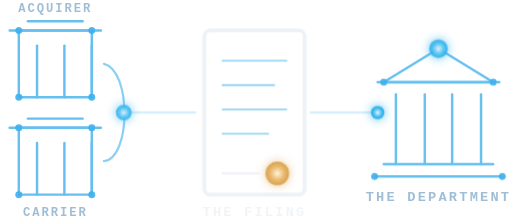
t = 0.00 s
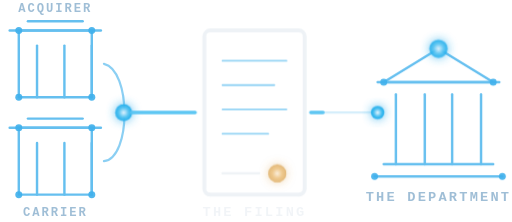
t = 1.67 s
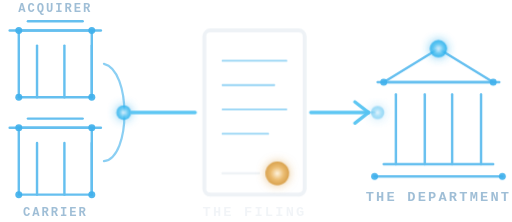
t = 3.33 s
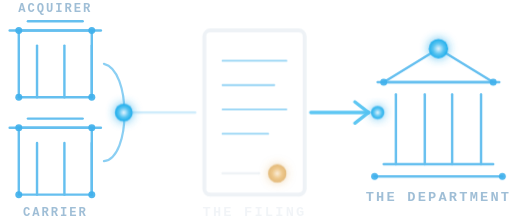
t = 5.00 s
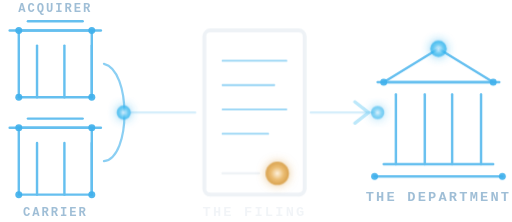
t = 6.67 s
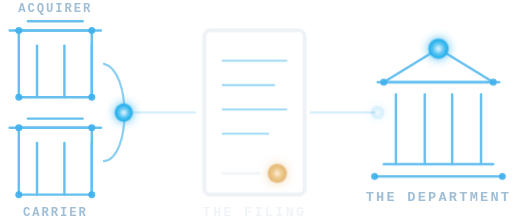
t = 8.33 s

The animated SVG that drew these frames (rendered in a browser with its animation timeline set to each time). Animation: 3 CSS @keyframes rules; frames cover the first 8.33 s, repeats indefinitely.

<svg viewBox="18 24 336 146" xmlns="http://www.w3.org/2000/svg" role="img" aria-label="An acquirer and a carrier joined by a transaction bracket, the filing prepared as a solid document with one solid mark, and the filing travelling to the Department's building">
  <!-- glynloen-meta --><title>Form A and Form D filing | Glynloen Insurance Consulting</title><desc>An acquirer and a carrier joined by a transaction bracket, the filing prepared as a solid document with one solid mark, and the filing travelling to the Department's building</desc><metadata><rdf:RDF xmlns:rdf="http://www.w3.org/1999/02/22-rdf-syntax-ns#" xmlns:dc="http://purl.org/dc/elements/1.1/"><rdf:Description rdf:about=""><dc:title>Form A and Form D filing | Glynloen Insurance Consulting</dc:title><dc:description>An acquirer and a carrier joined by a transaction bracket, the filing prepared as a solid document with one solid mark, and the filing travelling to the Department's building</dc:description><dc:creator>Glynloen Insurance Consulting</dc:creator><dc:publisher>Glynloen Insurance Consulting</dc:publisher><dc:rights>© 2026 Glynloen Insurance Consulting. All rights reserved.</dc:rights><dc:source>https://glynloen.com/</dc:source></rdf:Description></rdf:RDF></metadata><!-- /glynloen-meta -->
  <defs>
    <radialGradient id="amb" cx="50%" cy="50%" r="50%"><stop offset="0%" stop-color="#fff4df"/><stop offset="55%" stop-color="#ecbd72"/><stop offset="100%" stop-color="#d9a24e"/></radialGradient>
    <filter id="aglow" x="-80%" y="-80%" width="260%" height="260%"><feGaussianBlur stdDeviation="3" result="b"/><feFlood flood-color="#d9a24e" flood-opacity=".6"/><feComposite in2="b" operator="in" result="g"/><feMerge><feMergeNode in="g"/><feMergeNode in="SourceGraphic"/></feMerge></filter>

    <filter id="glow" x="-60%" y="-60%" width="220%" height="220%"><feGaussianBlur stdDeviation="3" result="b"/><feMerge><feMergeNode in="b"/><feMergeNode in="SourceGraphic"/></feMerge></filter>
    <radialGradient id="node" cx="50%" cy="50%" r="50%"><stop offset="0%" stop-color="#eaf7ff"/><stop offset="55%" stop-color="#57c4f2"/><stop offset="100%" stop-color="#12aaeb"/></radialGradient>
  </defs>
  <style>
    .nd{transform-box:fill-box;transform-origin:center;animation-name:pls;animation-timing-function:ease-in-out;animation-iteration-count:infinite}
    @keyframes pls{0%,100%{opacity:.7;transform:scale(1)}50%{opacity:1;transform:scale(1.3)}}
    .drw{stroke-dasharray:100;stroke-dashoffset:100;animation:draw 9s linear infinite}
    @keyframes draw{0%{stroke-dashoffset:100;opacity:0}3%{opacity:.95}14%{stroke-dashoffset:0}46%{stroke-dashoffset:0;opacity:.95}56%{opacity:0}100%{stroke-dashoffset:0;opacity:0}}
    .fl{animation:flare 9s linear infinite}
    @keyframes flare{0%,12%{opacity:.15}18%{opacity:1}46%{opacity:.85}58%,100%{opacity:.15}}
    @media(prefers-reduced-motion:reduce){.nd{animation:none}.drw{animation:none;stroke-dasharray:none;stroke-dashoffset:0;opacity:.6}.fl{animation:none;opacity:.8}}
  </style>
  <g stroke="#3fb0ec" stroke-width="1.6" opacity="0.8" fill="none" stroke-linejoin="round" stroke-linecap="round"><polygon points="30,44 78,44 78,88 30,88"/><line x1="24" y1="44" x2="84" y2="44"/><line x1="36" y1="38" x2="72" y2="38"/><line x1="42" y1="54" x2="42" y2="88"/><line x1="60" y1="54" x2="60" y2="88"/><line x1="78" y1="54" x2="78" y2="88"/></g><g fill="#3fb0ec" opacity="0.9"><circle cx="30" cy="44" r="2.3"/><circle cx="78" cy="44" r="2.3"/><circle cx="30" cy="88" r="2.3"/><circle cx="78" cy="88" r="2.3"/></g><g stroke="#3fb0ec" stroke-width="1.6" opacity="0.8" fill="none" stroke-linejoin="round" stroke-linecap="round"><polygon points="30,108 78,108 78,152 30,152"/><line x1="24" y1="108" x2="84" y2="108"/><line x1="36" y1="102" x2="72" y2="102"/><line x1="42" y1="118" x2="42" y2="152"/><line x1="60" y1="118" x2="60" y2="152"/><line x1="78" y1="118" x2="78" y2="152"/></g><g fill="#3fb0ec" opacity="0.9"><circle cx="30" cy="108" r="2.3"/><circle cx="78" cy="108" r="2.3"/><circle cx="30" cy="152" r="2.3"/><circle cx="78" cy="152" r="2.3"/></g><g stroke="#3fb0ec" stroke-width="1.45" opacity="0.6" fill="none" stroke-linecap="round"><path d="M86 66C104 70 104 128 86 130"/></g><g fill="url(#node)" filter="url(#glow)"><circle class="nd" cx="99" cy="98" r="4.6" style="animation-duration:3.6s;animation-delay:-.8s"/></g><g stroke="#3fb0ec" stroke-width="1.45" opacity="0.22" fill="none" stroke-linecap="round"><line x1="104" y1="98" x2="146" y2="98"/><line x1="222" y1="98" x2="264" y2="98"/></g><g stroke="#57c4f2" stroke-width="2.2" fill="none" stroke-linecap="round" stroke-linejoin="round"><line class="drw" pathLength="100" x1="104" y1="98" x2="146" y2="98" style="animation-delay:0s"/><line class="drw" pathLength="100" x1="222" y1="98" x2="260" y2="98" style="animation-delay:1.4s"/><polyline class="drw" pathLength="100" points="251,91 260,98 251,105" style="animation-delay:2s"/></g><g stroke="#eef2f6" stroke-width="2.6" opacity="0.95" fill="none" stroke-linecap="round" stroke-linejoin="round"><rect x="152" y="44" width="66" height="108" rx="4"/></g><g stroke="#3fb0ec" stroke-width="1.2" opacity="0.55" stroke-linecap="round"><line x1="164" y1="64" x2="206" y2="64"/><line x1="164" y1="80" x2="198" y2="80"/><line x1="164" y1="96" x2="206" y2="96"/><line x1="164" y1="112" x2="194" y2="112"/></g><g stroke="#eef2f6" stroke-width="1.6" opacity="0.9" fill="none" stroke-linecap="round" stroke-linejoin="round"><line x1="164" y1="138" x2="188" y2="138"/></g><g fill="url(#amb)" filter="url(#aglow)"><circle class="nd" cx="200" cy="138" r="6" style="animation-duration:3.6s;animation-delay:-2s"/></g><g stroke="#3fb0ec" stroke-width="1.6" opacity="0.8" fill="none" stroke-linejoin="round" stroke-linecap="round"><polygon points="270,78 306.0,56 342,78"/><line x1="266" y1="78" x2="346" y2="78"/><line x1="278" y1="86" x2="278" y2="132"/><line x1="297" y1="86" x2="297" y2="132"/><line x1="315" y1="86" x2="315" y2="132"/><line x1="334" y1="86" x2="334" y2="132"/><line x1="270" y1="132" x2="342" y2="132"/><line x1="264" y1="140" x2="348" y2="140"/></g><g fill="#3fb0ec" opacity="0.9"><circle cx="270" cy="78" r="2.3"/><circle cx="342" cy="78" r="2.3"/><circle cx="264" cy="140" r="2.3"/><circle cx="348" cy="140" r="2.3"/></g><g fill="url(#node)" filter="url(#glow)"><circle class="nd" cx="306.0" cy="56" r="5.2" style="animation-duration:3.6s;animation-delay:-1s"/></g><g fill="url(#node)" filter="url(#glow)"><circle class="fl" cx="266" cy="98" r="4.4" style="animation-delay:2.1s"/></g>
<text x="54" y="32" font-family="Consolas,SFMono-Regular,Menlo,monospace" font-size="8" font-weight="700" letter-spacing=".16em" fill="#8fb3cf" opacity="0.85" text-anchor="middle">ACQUIRER</text><text x="54" y="166" font-family="Consolas,SFMono-Regular,Menlo,monospace" font-size="8" font-weight="700" letter-spacing=".16em" fill="#8fb3cf" opacity="0.85" text-anchor="middle">CARRIER</text><text x="185" y="166" font-family="Consolas,SFMono-Regular,Menlo,monospace" font-size="9" font-weight="700" letter-spacing=".16em" fill="#eef2f6" opacity="0.8" text-anchor="middle">THE FILING</text><text x="306" y="156" font-family="Consolas,SFMono-Regular,Menlo,monospace" font-size="9" font-weight="700" letter-spacing=".16em" fill="#8fb3cf" opacity="0.85" text-anchor="middle">THE DEPARTMENT</text>
</svg>
